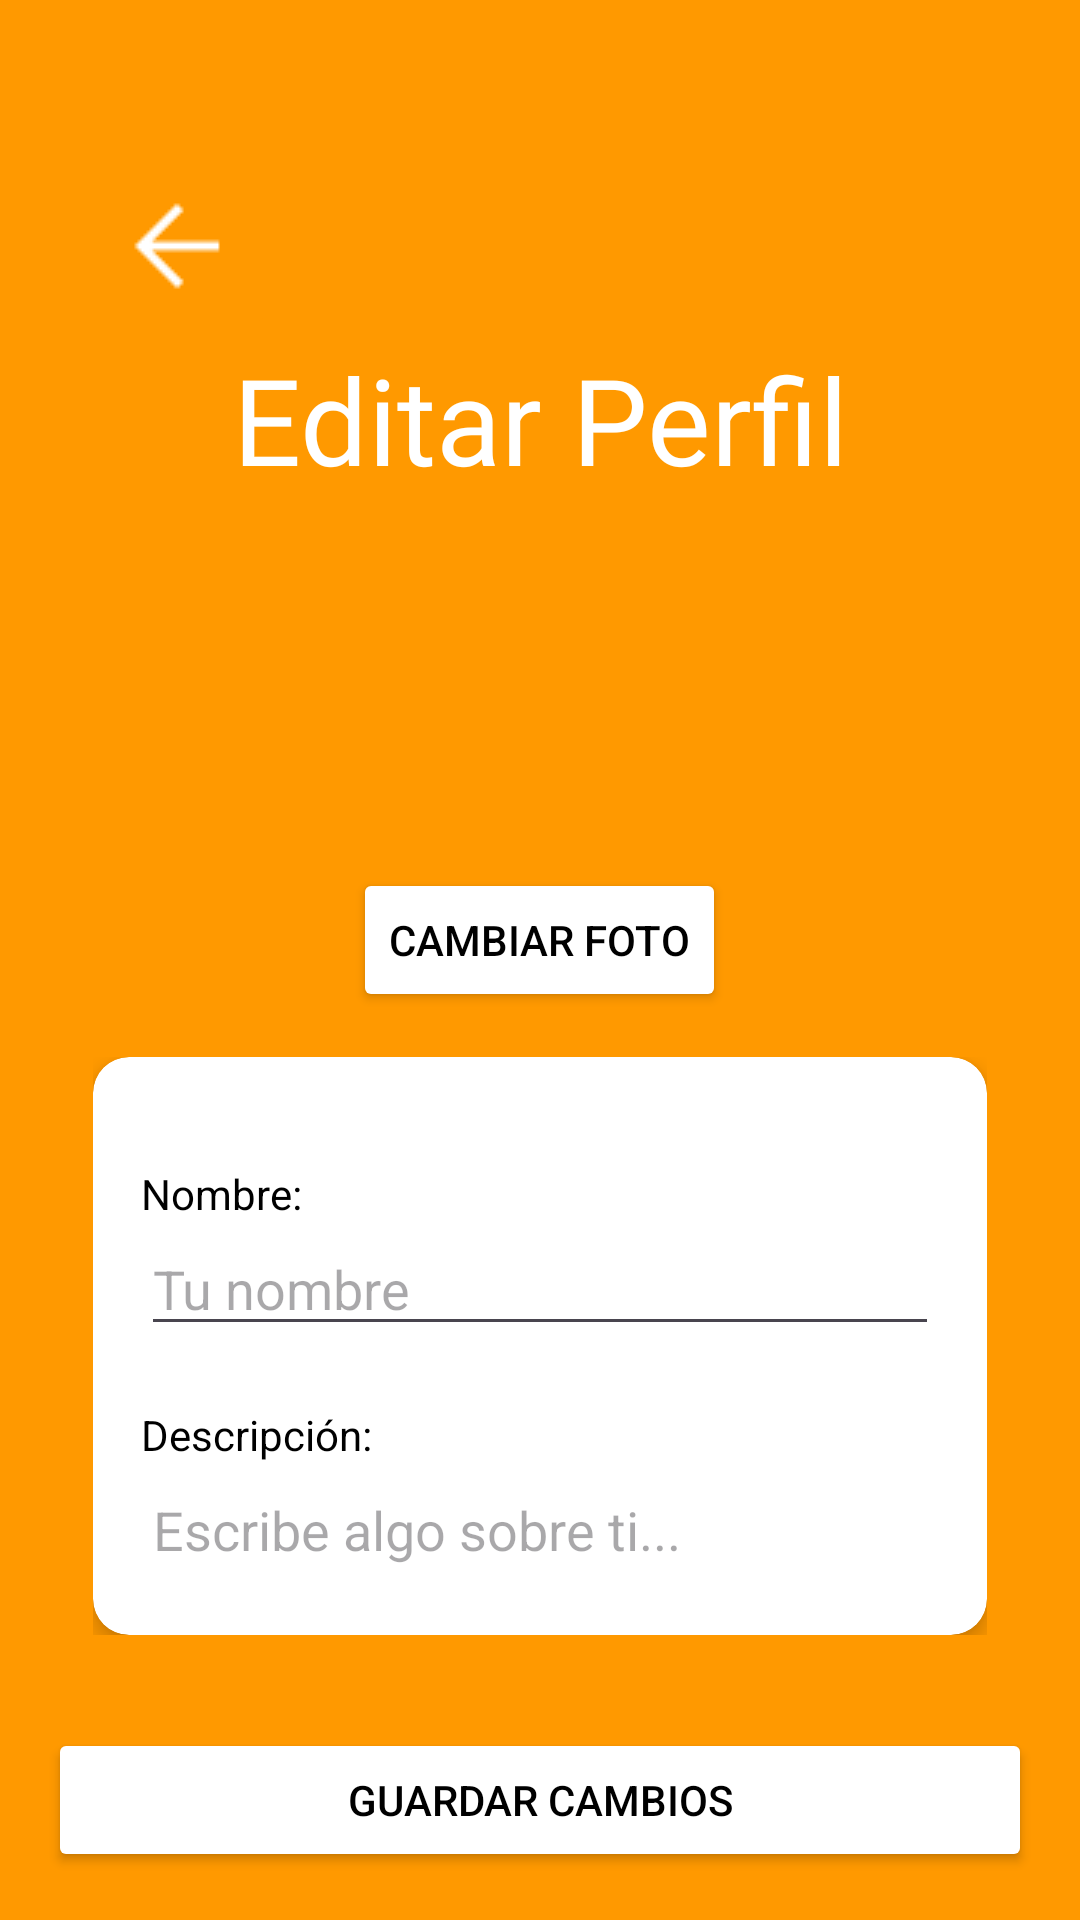

Produce the Android XML layout that renders to this screen, including the resource entries it uses.
<!-- AndroidManifest.xml: application theme Theme.Proyecto2_APP -->
<!-- res/layout/activity_editar_perfil.xml -->
<?xml version="1.0" encoding="utf-8"?>
<LinearLayout xmlns:android="http://schemas.android.com/apk/res/android"
    xmlns:app="http://schemas.android.com/apk/res-auto"
    xmlns:card_view="http://schemas.android.com/apk/res-auto"
    android:layout_width="match_parent"
    android:layout_height="match_parent"
    android:orientation="vertical"
    android:padding="16dp"
    android:background="@color/boton_naranja">

    
    <LinearLayout
        android:id="@+id/ActividadBar"
        android:layout_width="match_parent"
        android:layout_height="wrap_content"
        android:orientation="vertical"
        android:paddingTop="30dp"
        android:paddingStart="5dp"
        android:layout_margin="5dp">

        <ImageButton
            android:id="@+id/AtrasButton"
            android:layout_width="wrap_content"
            android:layout_height="wrap_content"
            android:src="@drawable/atras_blanco"
            android:contentDescription="atras"
            android:backgroundTint="@color/boton_naranja"/>

        <TextView
            android:id="@+id/TextAjustes"
            android:layout_width="match_parent"
            android:layout_height="wrap_content"
            android:layout_marginEnd="15dp"
            android:layout_marginStart="10dp"
            android:gravity="center"
            android:text="Editar Perfil"
            android:textSize="40sp"
            android:fontFamily="@font/lalezar_regular"
            android:textColor="@color/white"/>

    </LinearLayout>

    
    <LinearLayout
        android:layout_width="match_parent"
        android:layout_height="wrap_content"
        android:orientation="vertical"
        android:gravity="center_horizontal"
        android:layout_marginTop="20dp">

        <ImageView
            android:id="@+id/ivFotoPerfil"
            android:layout_width="90dp"
            android:layout_height="90dp"
            android:src="@drawable/uploadfotoperfil"
            android:contentDescription="Foto de perfil"/>

        <Button
            android:id="@+id/btnCambiarFoto"
            android:layout_width="wrap_content"
            android:layout_height="wrap_content"
            android:text="Cambiar foto"
            android:layout_marginTop="8dp"
            android:textColor="@color/black"
            android:backgroundTint="@color/white"/>
    </LinearLayout>

    
    <LinearLayout
        android:layout_width="match_parent"
        android:layout_height="442dp"
        android:layout_weight="1"
        android:gravity="center"
        android:orientation="vertical"
        android:padding="15dp">

        
        <androidx.cardview.widget.CardView
            android:layout_width="match_parent"
            android:layout_height="wrap_content"
            android:background="@color/white"
            card_view:cardCornerRadius="12dp"
            card_view:cardElevation="4dp"
            card_view:contentPadding="16dp">

            <LinearLayout
                android:layout_width="match_parent"
                android:layout_height="wrap_content"
                android:orientation="vertical">

                
                <TextView
                    android:layout_width="wrap_content"
                    android:layout_height="wrap_content"
                    android:layout_marginTop="20dp"
                    android:text="Nombre:"
                    android:textColor="@color/black" />

                <EditText
                    android:id="@+id/etNombre"
                    android:layout_width="match_parent"
                    android:layout_height="wrap_content"
                    android:hint="Tu nombre" />

                
                <TextView
                    android:layout_width="wrap_content"
                    android:layout_height="wrap_content"
                    android:layout_marginTop="20dp"
                    android:text="Descripción:"
                    android:textColor="@color/black" />

                <EditText
                    android:id="@+id/etDescripcion"
                    android:layout_width="match_parent"
                    android:layout_height="120dp"
                    android:gravity="top|start"
                    android:hint="Escribe algo sobre ti..."
                    android:inputType="textMultiLine" />

            </LinearLayout>
        </androidx.cardview.widget.CardView>
    </LinearLayout>

    
    <Button
        android:id="@+id/btnGuardar"
        android:layout_width="match_parent"
        android:layout_height="wrap_content"
        android:text="Guardar Cambios"
        android:layout_marginTop="16dp"
        android:textColor="@color/black"
        android:backgroundTint="@color/white"/>
</LinearLayout>
<!-- resources referenced by this layout -->
<resources>
  <color name="black">#FF000000</color>
  <color name="boton_naranja">#FFFF9900</color>
  <color name="white">#FFFFFFFF</color>
  <!-- drawable atras_blanco: png bitmap (drawable, 338 bytes) -->
  <style name="Theme.Proyecto2_APP" parent="Base.Theme.Proyecto2_APP" />
  <style name="Base.Theme.Proyecto2_APP" parent="Theme.Material3.DayNight.NoActionBar">
          
  
          
          
      </style>
</resources>
